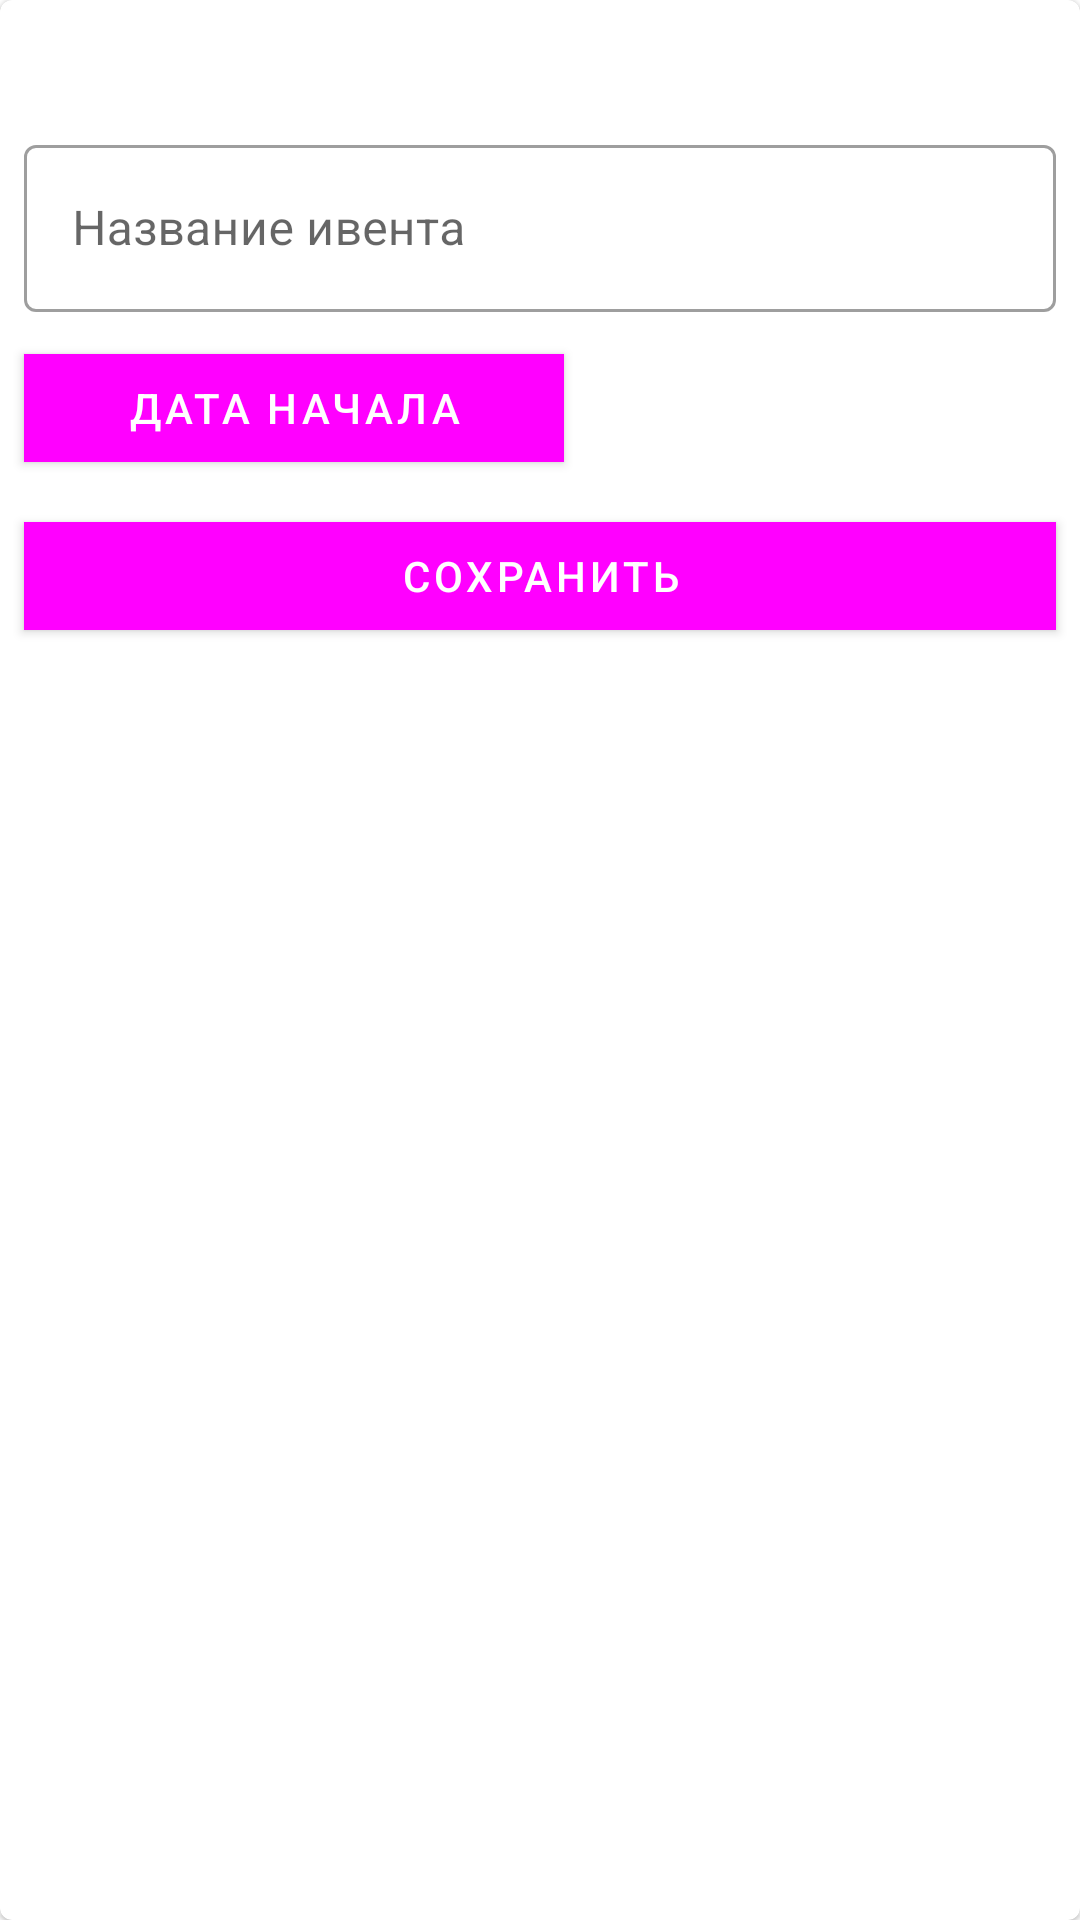

Produce the Android XML layout that renders to this screen, including the resource entries it uses.
<!-- AndroidManifest.xml: application theme Theme.SportTracker -->
<!-- res/layout/event_show_and_update_dialog_layout.xml -->
<?xml version="1.0" encoding="utf-8"?>
<com.google.android.material.card.MaterialCardView xmlns:android="http://schemas.android.com/apk/res/android"
    xmlns:app="http://schemas.android.com/apk/res-auto"
    xmlns:tools="http://schemas.android.com/tools"
    android:layout_width="match_parent"
    android:layout_height="wrap_content">

    <androidx.constraintlayout.widget.ConstraintLayout
        android:layout_width="match_parent"
        android:layout_height="wrap_content">

        <TextView
            android:id="@+id/textViewEventTitle"
            android:layout_width="wrap_content"
            android:layout_height="wrap_content"
            android:layout_margin="8dp"
            android:textSize="20sp"
            app:layout_constraintEnd_toEndOf="parent"
            app:layout_constraintHorizontal_bias="0.5"
            app:layout_constraintStart_toStartOf="parent"
            app:layout_constraintTop_toTopOf="parent"
            tools:text="Создать/Обновить" />

        <com.google.android.material.textfield.TextInputLayout
            android:id="@+id/textInputLayoutInsertTitle"
            android:layout_width="match_parent"
            android:layout_height="wrap_content"
            android:layout_margin="8dp"
            android:hint="Название ивента"
            app:layout_constraintEnd_toEndOf="parent"
            app:layout_constraintHorizontal_bias="0.5"
            app:layout_constraintStart_toStartOf="parent"
            app:layout_constraintTop_toBottomOf="@+id/textViewEventTitle"
            style="@style/Widget.MaterialComponents.TextInputLayout.OutlinedBox">

            <com.google.android.material.textfield.TextInputEditText
                android:layout_width="match_parent"
                android:layout_height="match_parent" />

        </com.google.android.material.textfield.TextInputLayout>


        <com.google.android.material.button.MaterialButton
            android:id="@+id/buttonAddStartDate"
            android:layout_width="0dp"
            android:layout_height="wrap_content"
            android:layout_margin="8dp"
            android:text="@string/button_add_start_date_text"
            app:cornerRadius="@dimen/button_corner_radius"
            app:layout_constraintStart_toStartOf="parent"
            app:layout_constraintTop_toBottomOf="@id/textInputLayoutInsertTitle"
            app:layout_constraintWidth_percent="0.5" />

        <TextView
            android:id="@+id/textViewStartDate"
            android:layout_width="0dp"
            android:layout_height="wrap_content"
            android:layout_margin="8dp"
            android:gravity="center"
            app:layout_constraintBottom_toTopOf="@+id/buttonSaveOrUpdateEvent"
            app:layout_constraintEnd_toEndOf="parent"
            app:layout_constraintTop_toBottomOf="@id/textInputLayoutInsertTitle"
            app:layout_constraintWidth_percent="0.4"
            tools:text="10.10.2022 12:44:00" />

        <com.google.android.material.button.MaterialButton
            android:id="@+id/buttonSaveOrUpdateEvent"
            android:layout_width="match_parent"
            android:layout_height="wrap_content"
            android:layout_margin="8dp"
            android:text="@string/button_save_event_text"
            app:cornerRadius="@dimen/button_corner_radius"
            app:layout_constraintBottom_toBottomOf="parent"
            app:layout_constraintEnd_toEndOf="parent"
            app:layout_constraintHorizontal_bias="0.5"
            app:layout_constraintStart_toStartOf="parent"
            app:layout_constraintTop_toBottomOf="@id/buttonAddStartDate" />

    </androidx.constraintlayout.widget.ConstraintLayout>

</com.google.android.material.card.MaterialCardView>
<!-- resources referenced by this layout -->
<resources>
  <string name="button_add_start_date_text">Дата начала</string>
  <string name="button_save_event_text">Сохранить</string>
  <style name="Theme.SportTracker" parent="Theme.MaterialComponents.Light.DarkActionBar">
          
          <item name="colorPrimary">@color/app_status_bar_color</item>
          <item name="colorPrimaryVariant">@color/purple_700</item>
          <item name="colorOnPrimary">@color/white</item>
          
          <item name="colorSecondary">@color/teal_200</item>
          <item name="colorSecondaryVariant">@color/teal_700</item>
          <item name="colorOnSecondary">@color/black</item>
          
          <item name="android:statusBarColor" tools:targetApi="l">?attr/colorPrimaryVariant</item>
          
          <item name="bottomSheetDialogTheme">@style/CustomBottomSheetDialog</item>
          
          
          <item name="android:forceDarkAllowed" tools:targetApi="q">false</item>
          
  
      </style>
  <color name="purple_700">#FF3700B3</color>
  <color name="white">#FFFFFFFF</color>
  <color name="teal_200">#FF03DAC5</color>
  <color name="teal_700">#FF018786</color>
  <color name="black">#FF000000</color>
  <style name="CustomBottomSheetDialog" parent="@style/ThemeOverlay.MaterialComponents.BottomSheetDialog">
          <item name="bottomSheetStyle">@style/CustomBottomSheet</item>
      </style>
  <style name="CustomBottomSheet" parent="Widget.MaterialComponents.BottomSheet">
          <item name="shapeAppearanceOverlay">@style/CustomShapeAppearanceBottomSheetDialog</item>
      </style>
  <style name="CustomShapeAppearanceBottomSheetDialog" parent="">
          <item name="cornerFamily">rounded</item>
          <item name="cornerSizeTopRight">16dp</item>
          <item name="cornerSizeTopLeft">16dp</item>
          <item name="cornerSizeBottomRight">0dp</item>
          <item name="cornerSizeBottomLeft">0dp</item>
      </style>
</resources>
